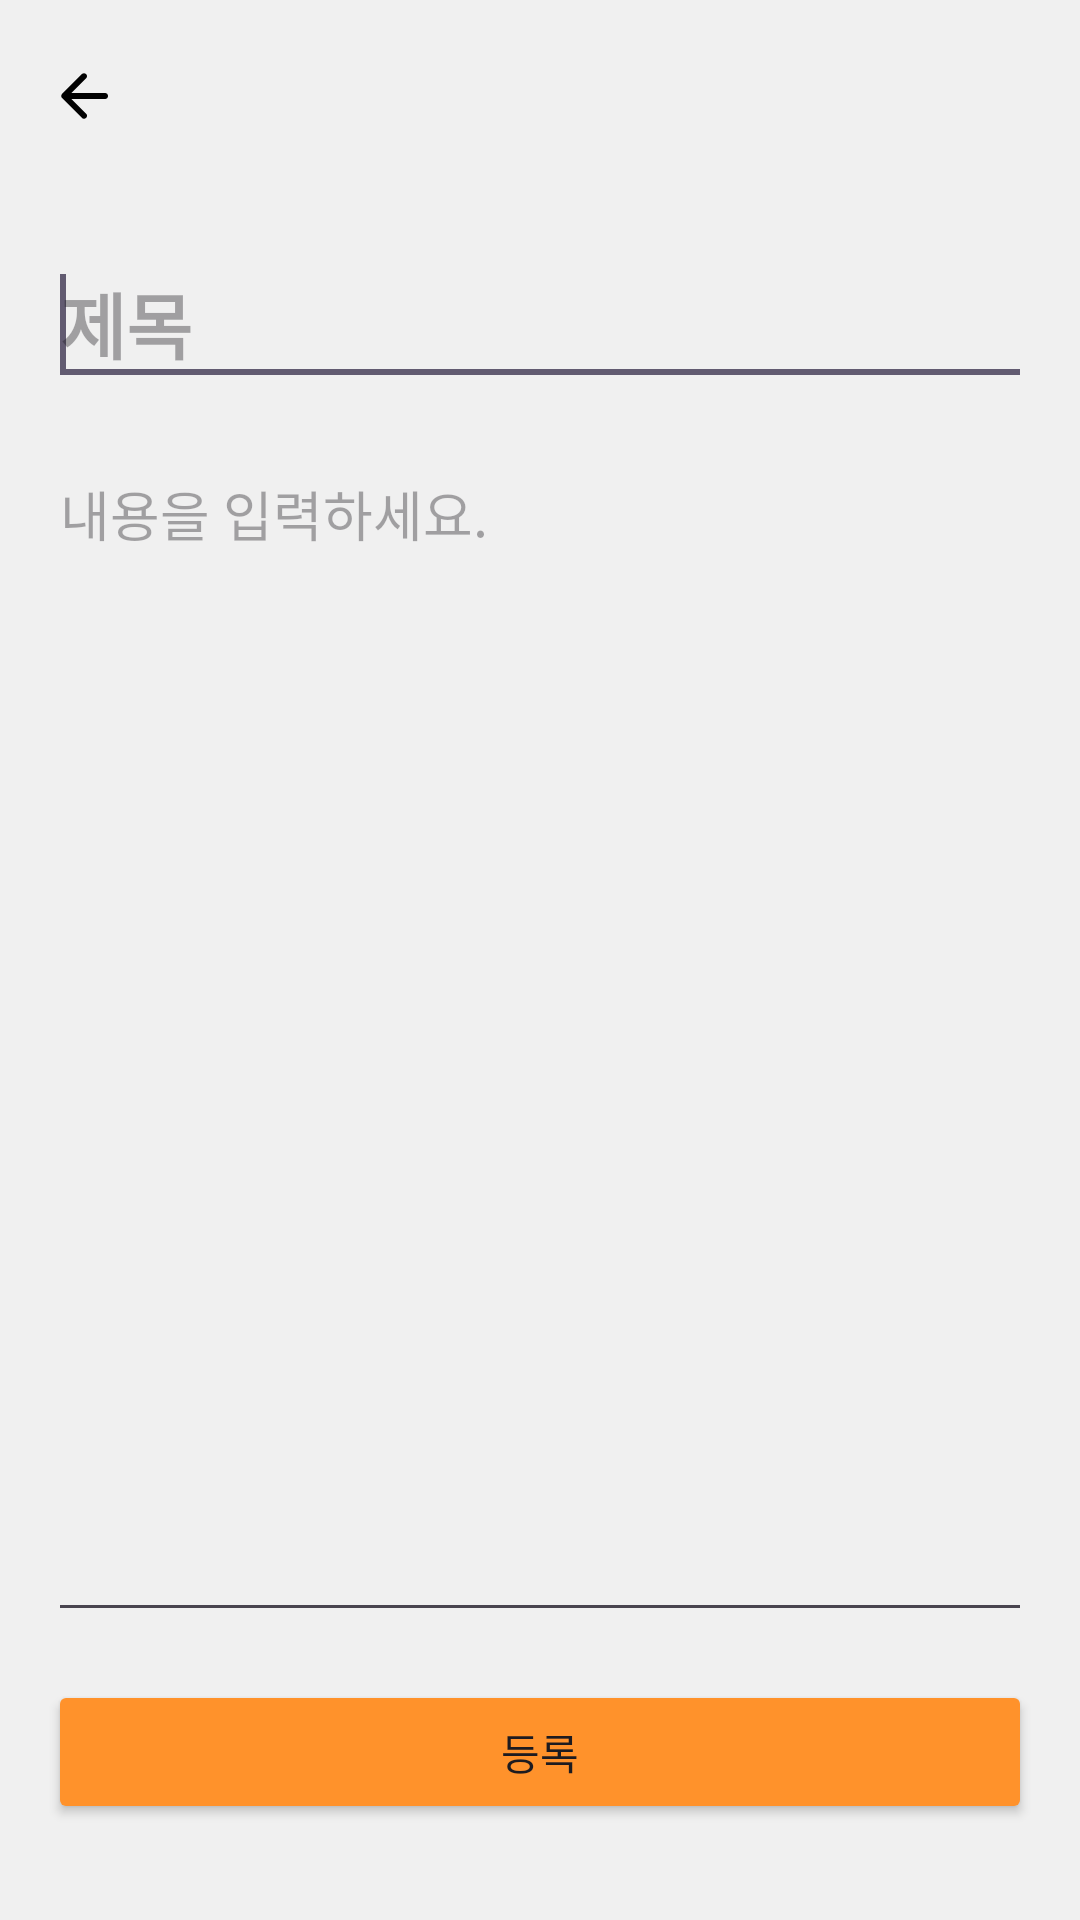

Android layout source for this screen:
<!-- AndroidManifest.xml: application theme Theme.Mokathon -->
<!-- res/layout/activity_write_post.xml -->
<?xml version="1.0" encoding="utf-8"?>
<androidx.constraintlayout.widget.ConstraintLayout xmlns:android="http://schemas.android.com/apk/res/android"
    xmlns:app="http://schemas.android.com/apk/res-auto"
    xmlns:tools="http://schemas.android.com/tools"
    android:layout_width="match_parent"
    android:layout_height="match_parent"
    android:background="#F0F0F0"
    android:fitsSystemWindows="true"
    android:id="@+id/writepostactivity"
    tools:context=".WritePostActivity">

    <androidx.appcompat.widget.Toolbar
        android:id="@+id/toolbar"
        android:layout_width="match_parent"
        android:layout_height="?attr/actionBarSize"
        app:layout_constraintTop_toTopOf="parent">

        <ImageView
            android:id="@+id/iv_back"
            android:layout_width="wrap_content"
            android:layout_height="wrap_content"
            android:src="@drawable/ic_arrow_back" />

        <TextView
            android:id="@+id/tv_toolbar_title"
            android:layout_width="wrap_content"
            android:layout_height="wrap_content"
            android:layout_gravity="center"
            android:textColor="@android:color/black"
            android:textSize="18sp"
            android:textStyle="bold"
            tools:text="게시글 작성" />

    </androidx.appcompat.widget.Toolbar>

    <EditText
        android:id="@+id/et_post_title"
        android:layout_width="0dp"
        android:layout_height="wrap_content"
        android:layout_marginStart="16dp"
        android:layout_marginTop="16dp"
        android:layout_marginEnd="16dp"
        android:hint="제목"
        android:textStyle="bold"
        android:textSize="24sp"
        app:layout_constraintEnd_toEndOf="parent"
        app:layout_constraintStart_toStartOf="parent"
        app:layout_constraintTop_toBottomOf="@+id/toolbar">
        <requestFocus />
    </EditText>

    <EditText
        android:id="@+id/et_post_content"
        android:layout_width="0dp"
        android:layout_height="0dp"
        android:layout_marginStart="16dp"
        android:layout_marginTop="16dp"
        android:layout_marginEnd="16dp"
        android:layout_marginBottom="16dp"
        android:gravity="top"
        android:hint="내용을 입력하세요."
        app:layout_constraintBottom_toTopOf="@+id/btn_submit_post"
        app:layout_constraintEnd_toEndOf="parent"
        app:layout_constraintStart_toStartOf="parent"
        app:layout_constraintTop_toBottomOf="@+id/et_post_title" />

    <Button
        android:id="@+id/btn_submit_post"
        android:layout_width="0dp"
        android:layout_height="wrap_content"
        android:layout_marginStart="16dp"
        android:layout_marginEnd="16dp"
        android:layout_marginBottom="32dp"
        android:text="등록"
        app:backgroundTint="#FF922B"
        app:layout_constraintBottom_toBottomOf="parent"
        app:layout_constraintEnd_toEndOf="parent"
        app:layout_constraintStart_toStartOf="parent" />

</androidx.constraintlayout.widget.ConstraintLayout>
<!-- resources referenced by this layout -->
<resources>
  <!-- drawable ic_arrow_back (drawable) -->
  <vector xmlns:android="http://schemas.android.com/apk/res/android"
      android:width="24dp"
      android:height="24dp"
      android:viewportWidth="960"
      android:viewportHeight="960">
    <path
        android:pathData="m313,520 l196,196q12,12 11.5,28T508,772q-12,11 -28,11.5T452,772L188,508q-6,-6 -8.5,-13t-2.5,-15q0,-8 2.5,-15t8.5,-13l264,-264q11,-11 27.5,-11t28.5,11q12,12 12,28.5T508,245L313,440h447q17,0 28.5,11.5T800,480q0,17 -11.5,28.5T760,520L313,520Z"
        android:fillColor="#010101"/>
  </vector>
  <style name="Theme.Mokathon" parent="Base.Theme.Mokathon" />
  <style name="Base.Theme.Mokathon" parent="Theme.Material3.Light.NoActionBar">
          
              <item name="colorPrimary">@color/my_orange</item>
      </style>
  <color name="my_orange">#FF922B</color>
</resources>
